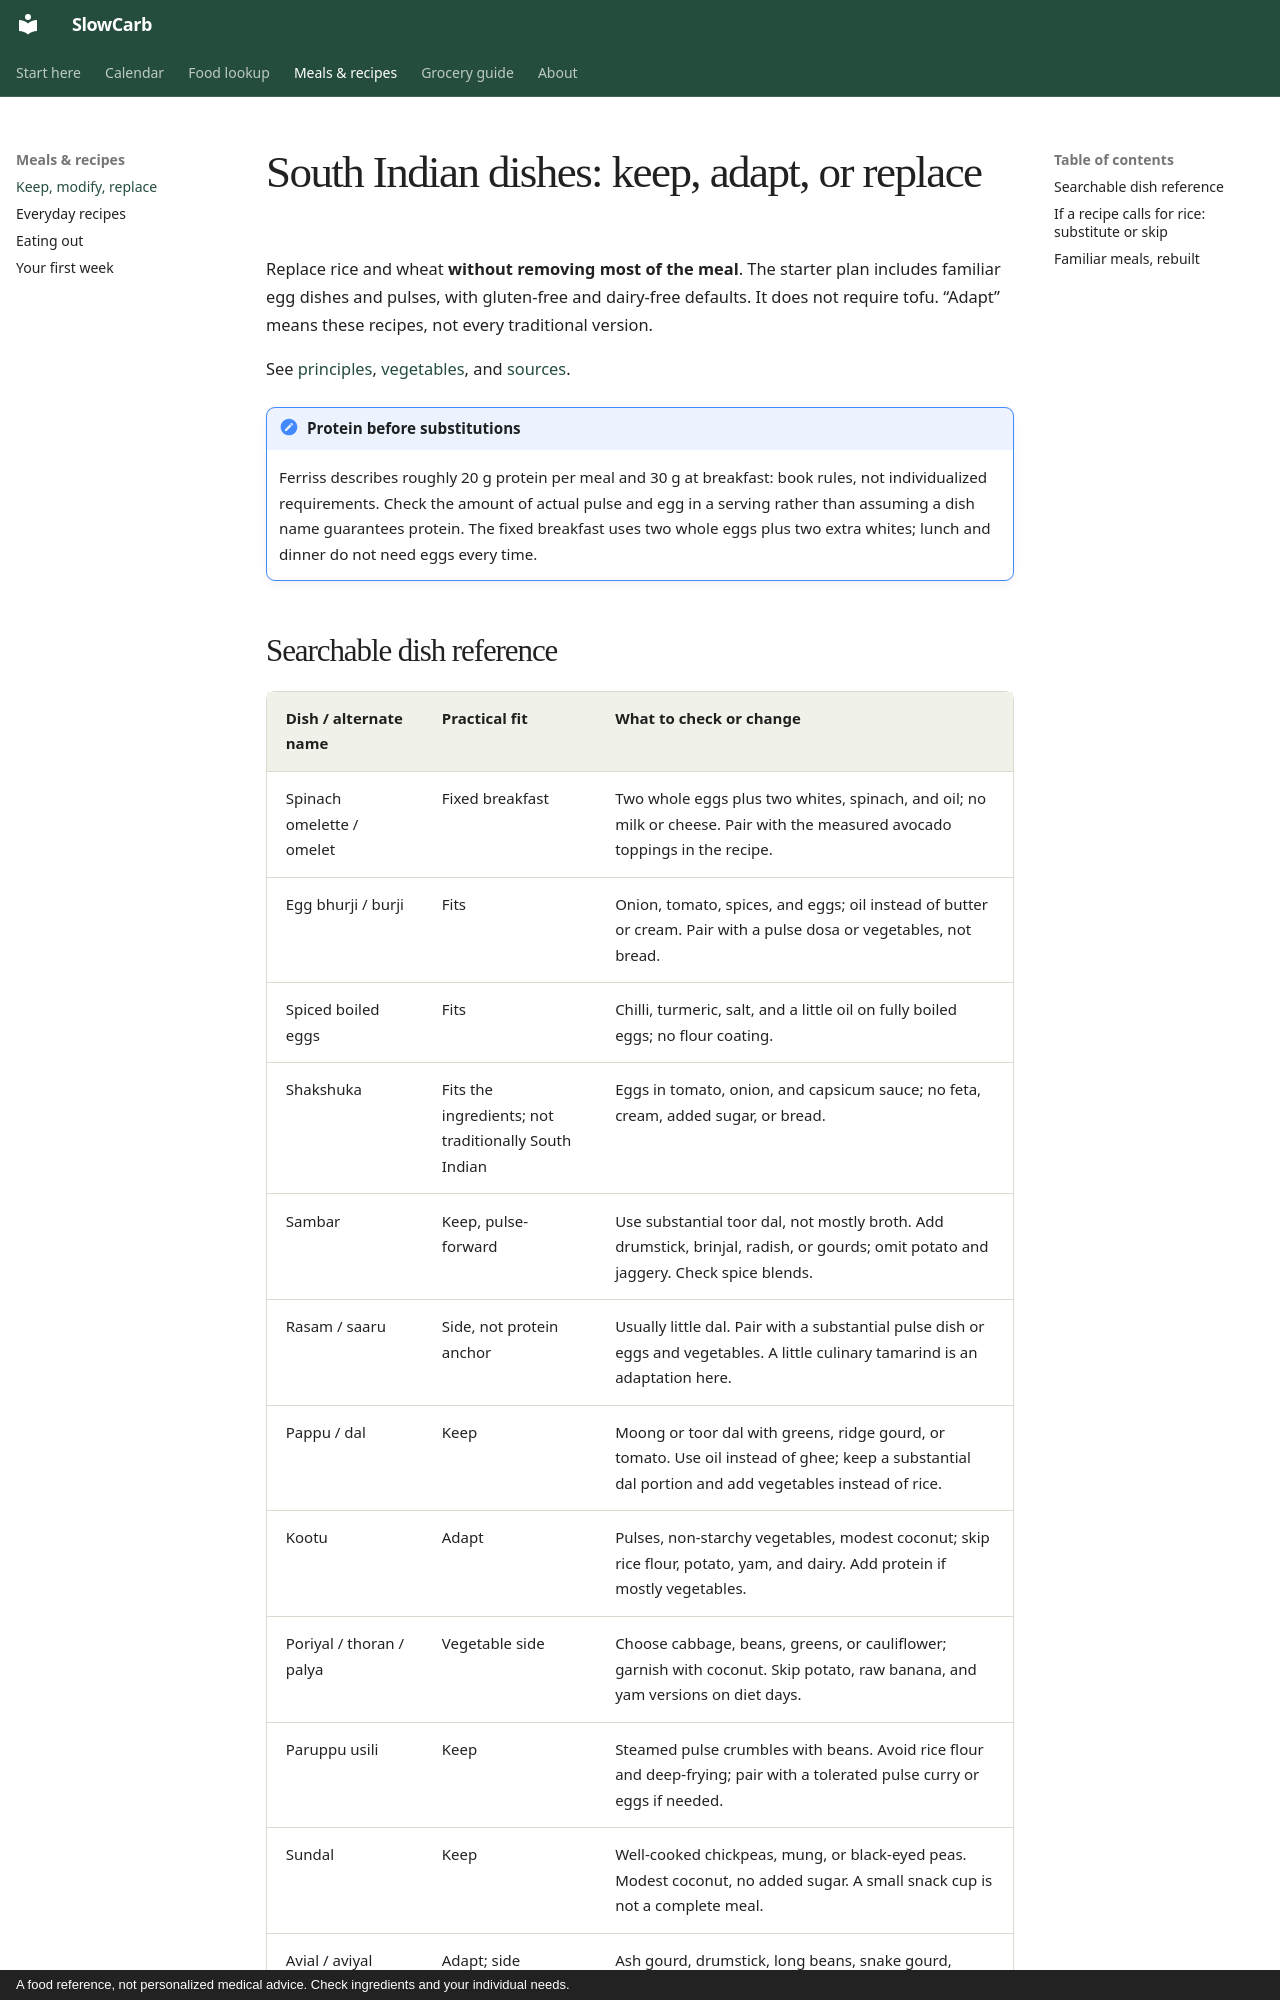

repository: sumanthnathella/SlowCarb · page: meals/dishes/index.html · generator: mkdocs · copyright: A food reference, not personalized medical advice. Check ingredients and your individual needs.

# South Indian dishes: keep, adapt, or replace

Replace rice and wheat **without removing most of the meal**. The starter plan includes familiar egg dishes and pulses, with gluten-free and dairy-free defaults. It does not require tofu. “Adapt” means these recipes, not every traditional version.

See [principles](../principles.md), [vegetables](../foods/vegetables.md), and [sources](../sources.md).

!!! note "Protein before substitutions"
    Ferriss describes roughly 20 g protein per meal and 30 g at breakfast: book rules, not individualized requirements. Check the amount of actual pulse and egg in a serving rather than assuming a dish name guarantees protein. The fixed breakfast uses two whole eggs plus two extra whites; lunch and dinner do not need eggs every time.
